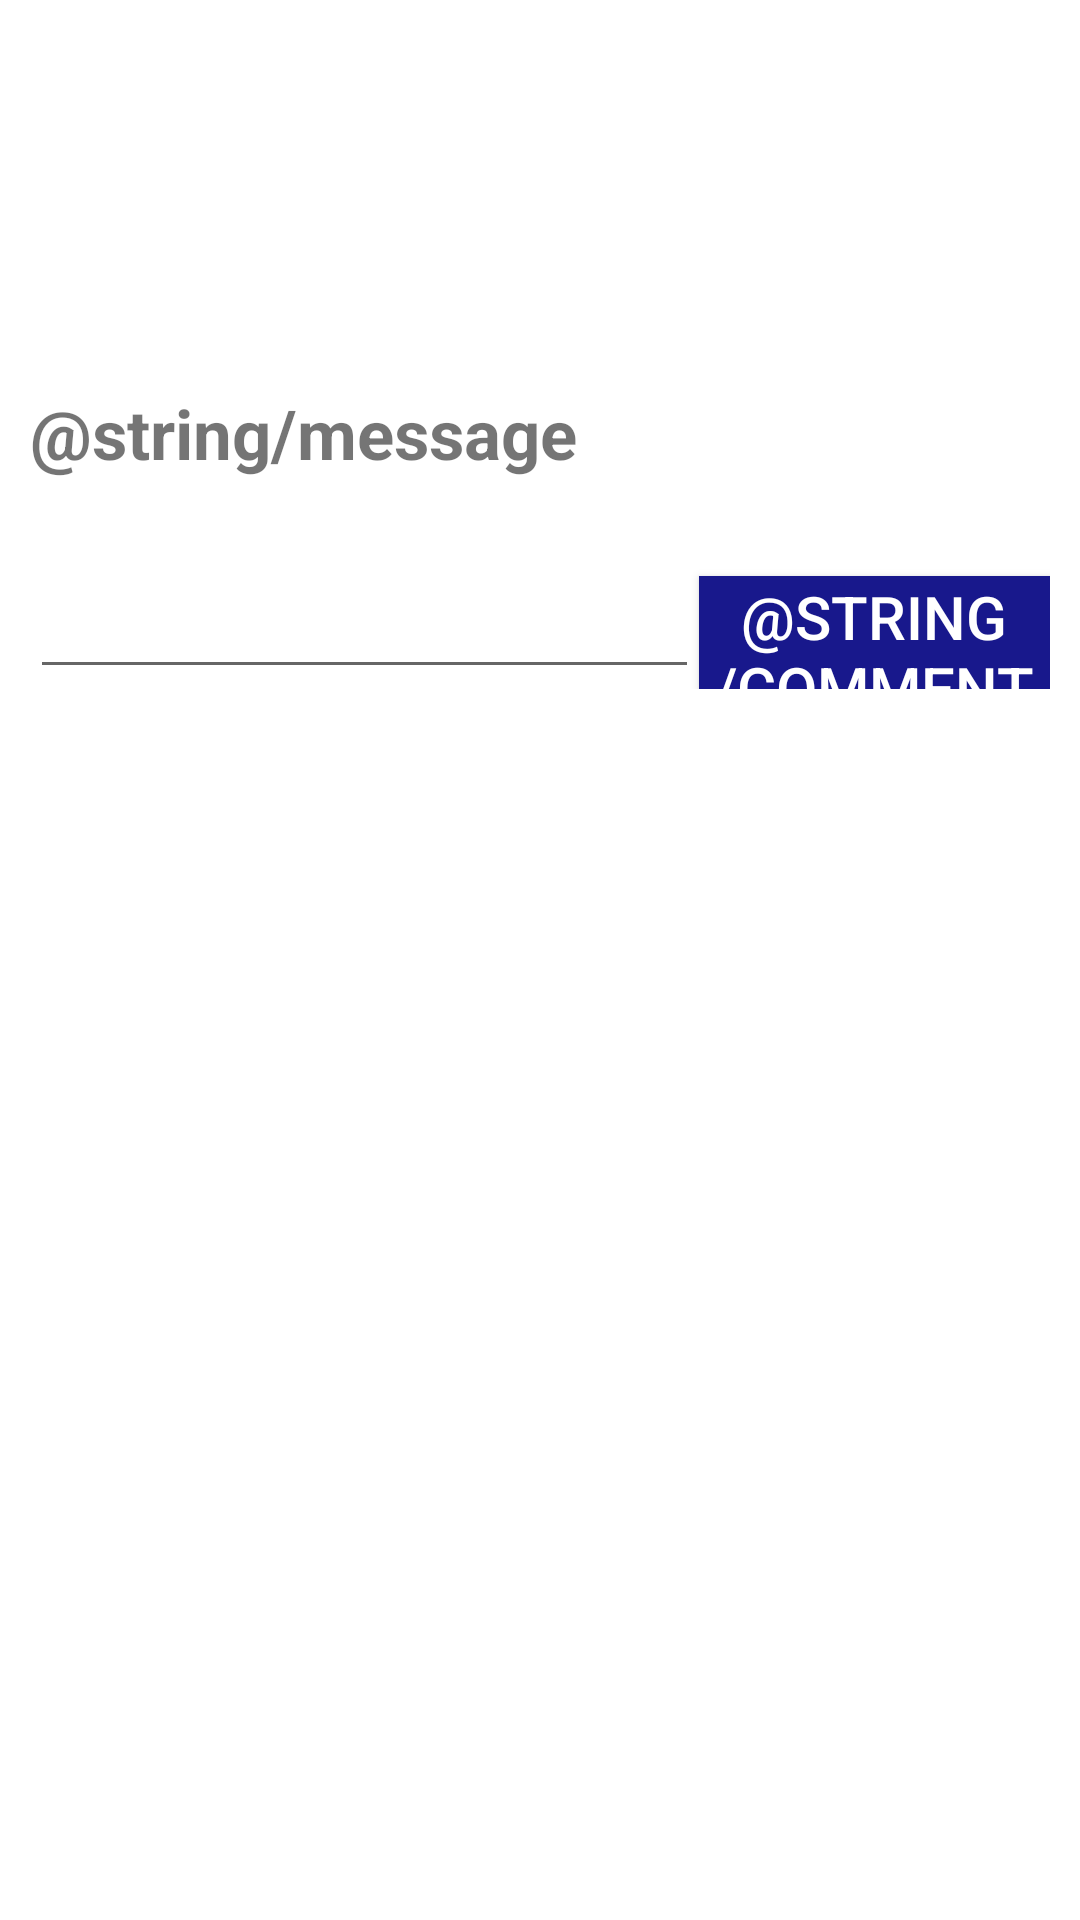

Produce the Android XML layout that renders to this screen, including the resource entries it uses.
<!-- AndroidManifest.xml: application theme Theme.MuseumApp -->
<!-- res/layout/activity_collection_detail.xml -->
<?xml version="1.0" encoding="utf-8"?>
<androidx.constraintlayout.widget.ConstraintLayout xmlns:android="http://schemas.android.com/apk/res/android"

    xmlns:tools="http://schemas.android.com/tools"
    android:layout_width="match_parent"
    android:layout_height="match_parent"
    tools:context=".activity.CollectionDetailActivity">

    <TableLayout
        android:layout_width="match_parent"
        android:layout_height="match_parent"
        android:weightSum="10"
        tools:layout_editor_absoluteX="-16dp"
        tools:layout_editor_absoluteY="106dp">


        <RelativeLayout
            android:layout_width="match_parent"
            android:layout_height="50dp"
            android:layout_weight="1">

            <TextView
                android:id="@+id/collection_title"
                android:layout_width="wrap_content"
                android:layout_height="wrap_content"
                android:layout_centerInParent="true"
                android:textSize="20sp"
                android:textStyle="bold" />
        </RelativeLayout>


        <ScrollView
            android:layout_width="match_parent"
            android:layout_height="match_parent"
            android:scrollbars="none">

            <LinearLayout
                android:layout_width="match_parent"
                android:layout_height="wrap_content"
                android:orientation="vertical"
                android:padding="10dp">

                <ImageView
                    android:id="@+id/collection_img"
                    android:layout_width="wrap_content"
                    android:layout_height="wrap_content"
                    android:layout_gravity="center"
                    android:contentDescription="@android:string/autofill" />

                <TextView
                    android:id="@+id/collection_name"
                    android:layout_width="wrap_content"
                    android:layout_height="wrap_content"
                    android:layout_gravity="center"
                    android:textSize="20sp" />

                <TextView
                    android:id="@+id/collection_info"
                    android:layout_width="match_parent"
                    android:layout_height="wrap_content"
                    android:textSize="20sp" />

                <TextView
                    android:id="@+id/collection_ComTitle"
                    android:layout_width="match_parent"
                    android:layout_height="wrap_content"
                    android:layout_gravity="start"
                    android:paddingTop="20dp"
                    android:paddingBottom="20dp"
                    android:text="@string/message"
                    android:textSize="23sp"
                    android:textStyle="bold" />
                <LinearLayout
                    android:layout_width="match_parent"
                    android:layout_height="wrap_content"
                    android:orientation="horizontal">
                    <EditText
                        android:id="@+id/editComment"
                        android:layout_width="wrap_content"
                        android:layout_height="50dp"
                        android:layout_weight="12" />
                    <Button
                        android:id="@+id/commitBtn"
                        android:layout_width="100dp"
                        android:layout_height="50dp"
                        android:layout_weight="1"
                        android:background="@color/blue"
                        android:text="@string/comment"
                        android:textColor="@color/white"
                        android:textSize="20sp"
                        />
                </LinearLayout>
                <ListView
                    android:id="@+id/comment_list"
                    android:layout_width="match_parent"
                    android:layout_height="500dp">
                </ListView>

            </LinearLayout>
        </ScrollView>


    </TableLayout>
</androidx.constraintlayout.widget.ConstraintLayout>
<!-- resources referenced by this layout -->
<resources>
  <color name="blue">#18188C</color>
  <color name="white">#FFFFFFFF</color>
  <style name="Theme.MuseumApp" parent="Theme.MaterialComponents.DayNight.DarkActionBar">
          
          <item name="colorPrimary">@color/purple_500</item>
          <item name="colorPrimaryVariant">@color/purple_700</item>
          <item name="colorOnPrimary">@color/white</item>
          
          <item name="colorSecondary">@color/teal_200</item>
          <item name="colorSecondaryVariant">@color/teal_700</item>
          <item name="colorOnSecondary">@color/black</item>
          
          <item name="android:statusBarColor" tools:targetApi="l">?attr/colorPrimaryVariant</item>
          
          <item name="android:windowAnimationStyle">@style/Animation</item>
      </style>
  <color name="purple_500">#FF6200EE</color>
  <color name="purple_700">#FF3700B3</color>
  <color name="teal_200">#FF03DAC5</color>
  <color name="teal_700">#FF018786</color>
  <color name="black">#FF000000</color>
  <style name="Animation">
          <item name="android:activityOpenEnterAnimation">@null</item>
          <item name="android:activityOpenExitAnimation">@null</item>
          <item name="android:activityCloseEnterAnimation">@null</item>
          <item name="android:activityCloseExitAnimation">@null</item>
          <item name="android:taskOpenEnterAnimation">@null</item>
          <item name="android:taskOpenExitAnimation">@null</item>
          <item name="android:taskCloseEnterAnimation">@null</item>
          <item name="android:taskCloseExitAnimation">@null</item>
          <item name="android:taskToFrontEnterAnimation">@null</item>
          <item name="android:taskToFrontExitAnimation">@null</item>
          <item name="android:taskToBackEnterAnimation">@null</item>
          <item name="android:taskToBackExitAnimation">@null</item>
      </style>
</resources>
